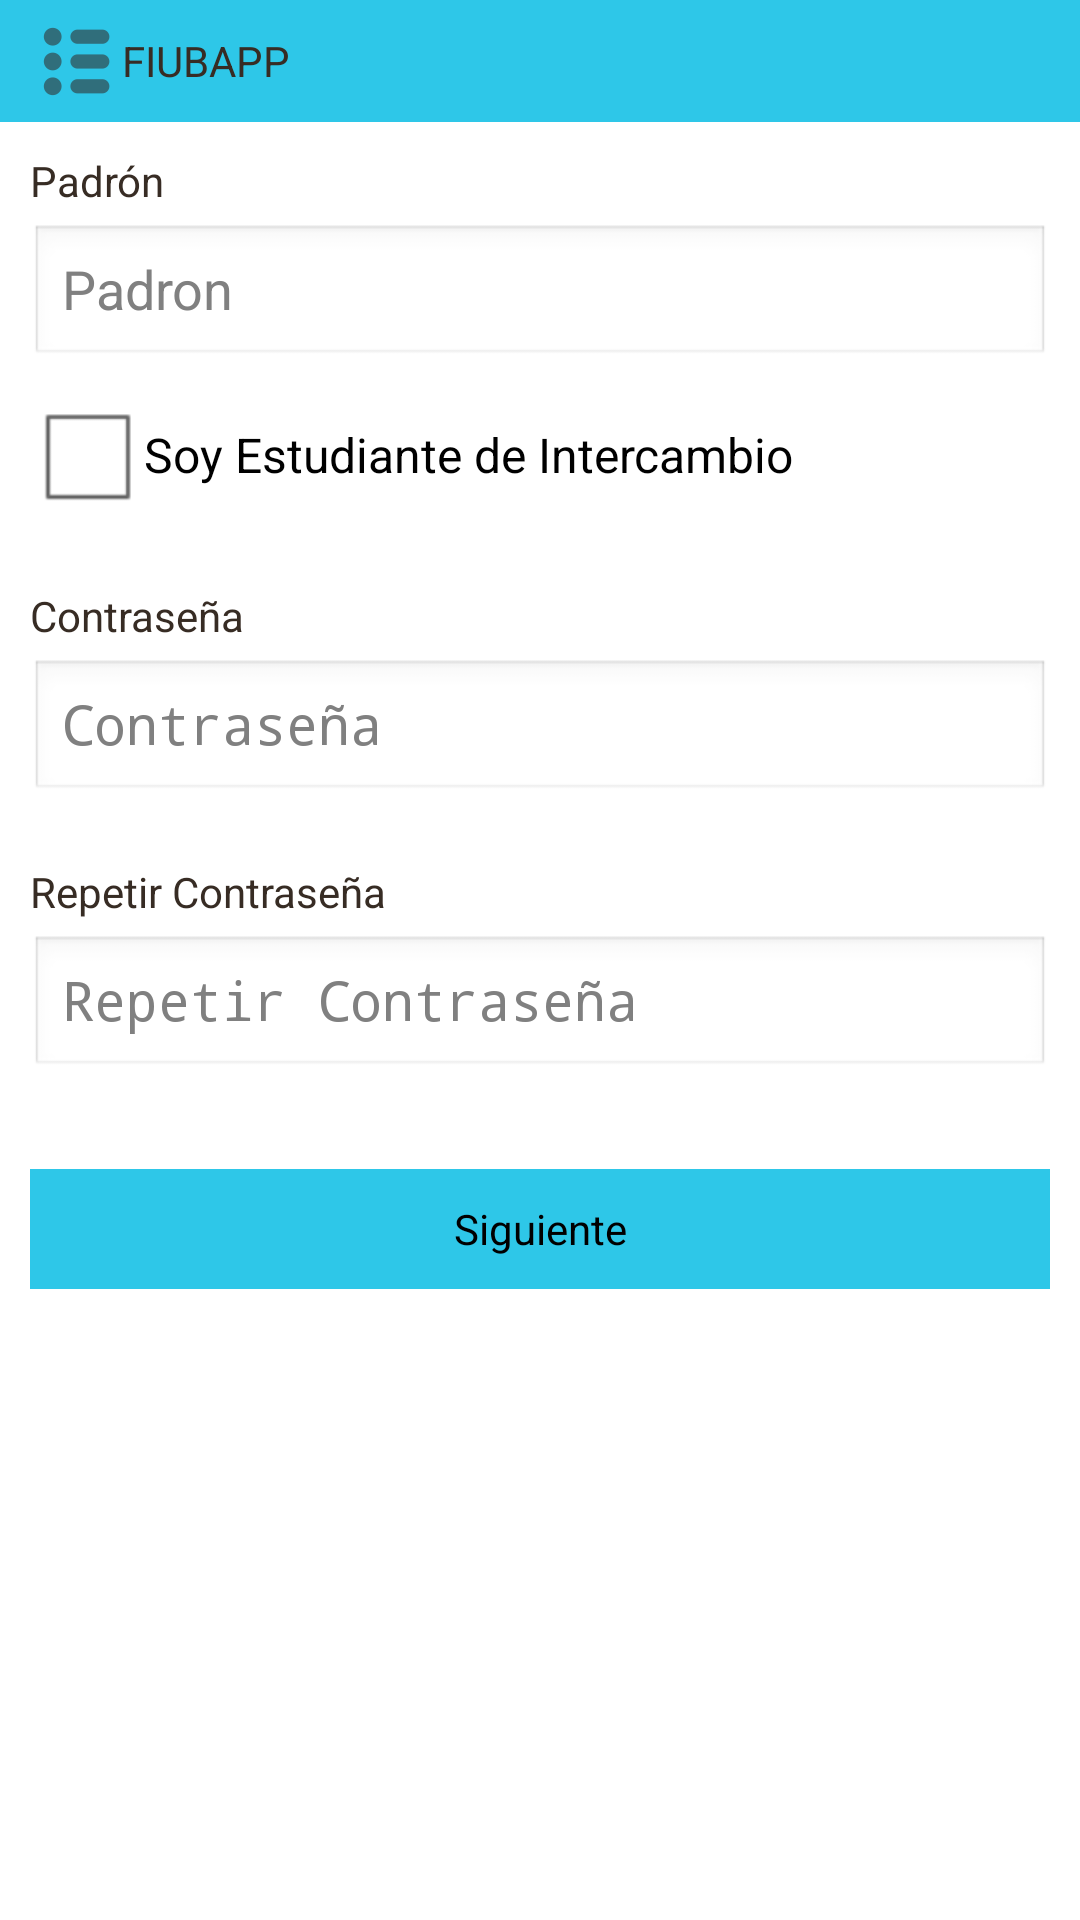

Layout XML and referenced resources for this Android screen:
<!-- AndroidManifest.xml: application theme AppTheme -->
<!-- res/layout/register1.xml -->
<?xml version="1.0" encoding="utf-8"?>
<ScrollView
    xmlns:android="http://schemas.android.com/apk/res/android"
    android:layout_width="fill_parent"
    android:layout_height="fill_parent"
    android:fillViewport="true">
    <RelativeLayout
        android:layout_width="fill_parent"
        android:layout_height="wrap_content" android:background="#fff">

        <LinearLayout android:id="@+id/header"
            android:layout_width="fill_parent"
            android:layout_height="wrap_content"
            android:paddingTop="5dip"
            android:paddingBottom="5dip"
            android:background="#ff2ec7e8">

            <ImageView android:src="@drawable/ic_muro"
                android:layout_width="wrap_content"
                android:layout_height="wrap_content"
                android:layout_marginLeft="10dip"/>

            <TextView android:layout_width="fill_parent"
                android:layout_height="match_parent"
                android:textColor="#372c24"
                android:text="FIUBAPP"
                android:gravity="center_vertical|left|right" />
        </LinearLayout>

        <LinearLayout
            xmlns:android="http://schemas.android.com/apk/res/android"
            android:orientation="vertical"
            android:layout_width="match_parent"
            android:layout_height="wrap_content"
            android:padding="10dip"
            android:layout_below="@id/header"
            android:id="@+id/linearLayout">

            <TextView android:layout_width="fill_parent"
                android:layout_height="wrap_content"
                android:textColor="#372c24"
                android:id="@+id/text_padron"
                android:text="Padrón"/>
            <EditText android:id="@+id/reg_padron"
                android:layout_width="fill_parent"
                android:layout_height="wrap_content"
                android:layout_marginTop="5dip"
                android:singleLine="true"
                android:hint="Padron"
                android:layout_marginBottom="5dip"/>

            <CheckBox
                android:layout_width="wrap_content"
                android:layout_height="wrap_content"
                android:text="Soy Estudiante de Intercambio"
                android:layout_marginBottom="20dip"
                android:id="@+id/checkBox_intercambio" />

            <TextView android:layout_width="fill_parent"
                android:layout_height="wrap_content"
                android:textColor="#372c24"
                android:text="Contraseña"/>
            <EditText android:id="@+id/reg_password"
                android:layout_width="fill_parent"
                android:layout_height="wrap_content"
                android:inputType="textPassword"
                android:hint="Contraseña"
                android:layout_marginTop="5dip"
                android:singleLine="true"
                android:layout_marginBottom="20dip"/>

            <TextView android:layout_width="fill_parent"
                android:layout_height="wrap_content"
                android:textColor="#372c24"
                android:text="Repetir Contraseña"/>
            <EditText android:id="@+id/reg_repeatpassword"
                android:layout_width="fill_parent"
                android:layout_height="wrap_content"
                android:inputType="textPassword"
                android:layout_marginTop="5dip"
                android:hint="Repetir Contraseña"
                android:singleLine="true"
                android:layout_marginBottom="20dip"/>

            <Button android:id="@+id/btnRegister"
                android:layout_width="fill_parent"
                android:layout_height="40dip"
                android:layout_marginTop="10dip"
                android:background="#ff2ec7e8"
                android:text="Siguiente"/>

        </LinearLayout>

    </RelativeLayout>
</ScrollView>
<!-- resources referenced by this layout -->
<resources>
  <!-- drawable ic_muro: png bitmap (drawable-ldpi, 632 bytes) -->
  <style name="AppTheme" parent="android:Theme.Light.NoTitleBar">
          
      </style>
</resources>
